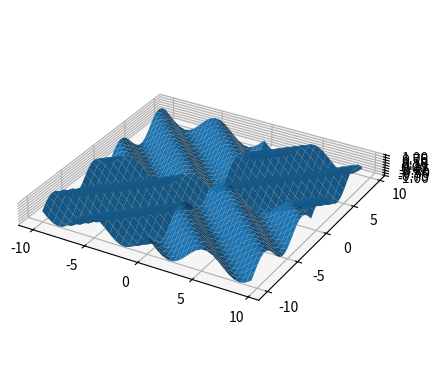

The matplotlib source for this figure:
import matplotlib.pyplot as plt
import numpy as np
from mpl_toolkits.mplot3d import axes3d
fig = plt.figure()
ax = fig.add_subplot(projection='3d')
x=np.arange(-10,10,0.5)
y=np.arange(-10,10,0.5)
xmesh,ymesh=np.meshgrid(x,y)
zmesh=np.sin(np.absolute(xmesh)-np.absolute(ymesh))
ax.plot_surface(xmesh,ymesh, zmesh)

ax.set_aspect('equal')
plt.show()